Labelled photos from "car-view-cls", an image-classification folder in zakuangyong/yolov11-view-cls-train. The possible labels are: back, back left side 45 degrees, back right side 45 degrees, front, front left side 45 degrees, front right side 45 degrees, left side, right side.

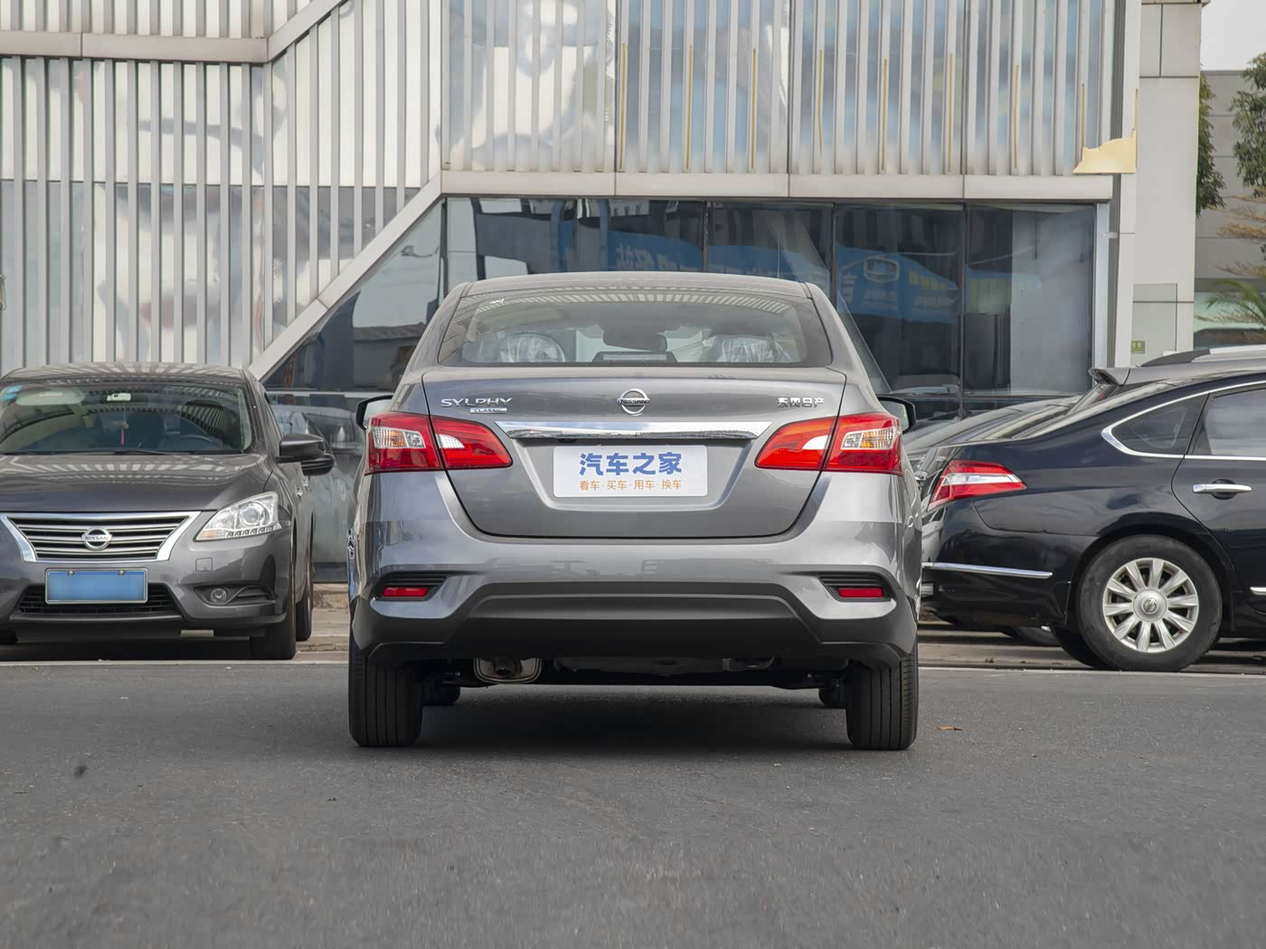
Label: back

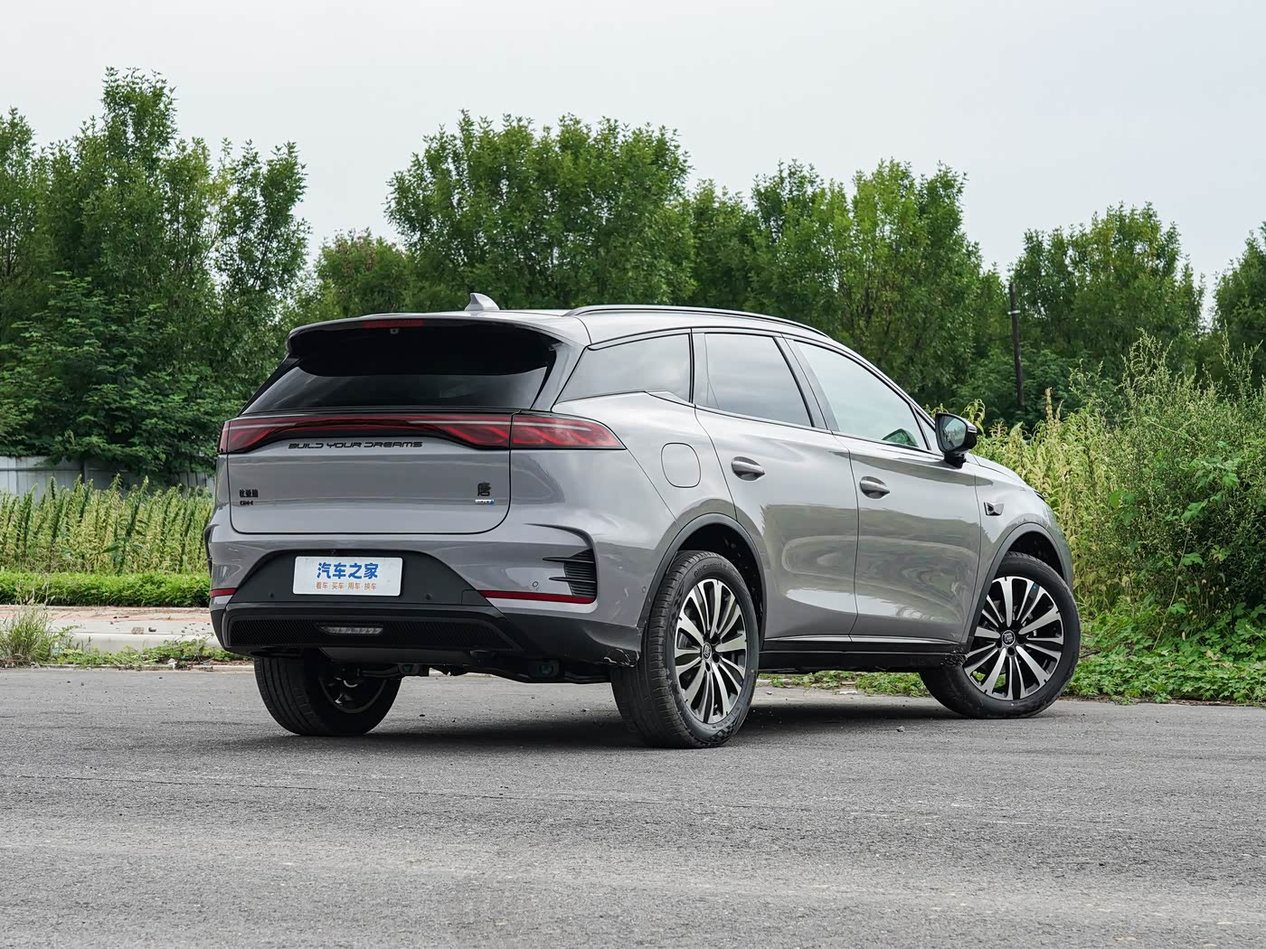
Label: back right side 45 degrees

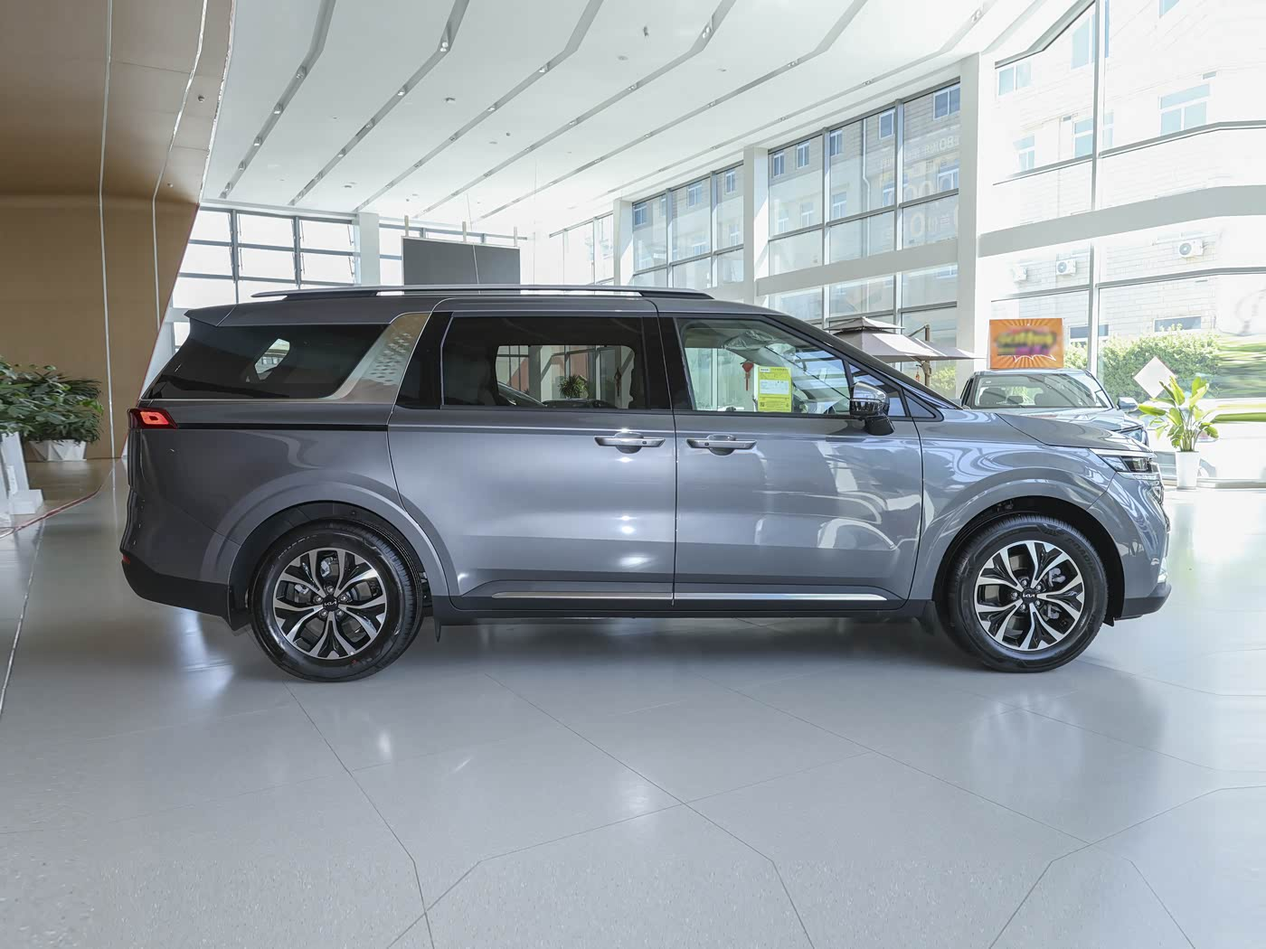
Label: right side

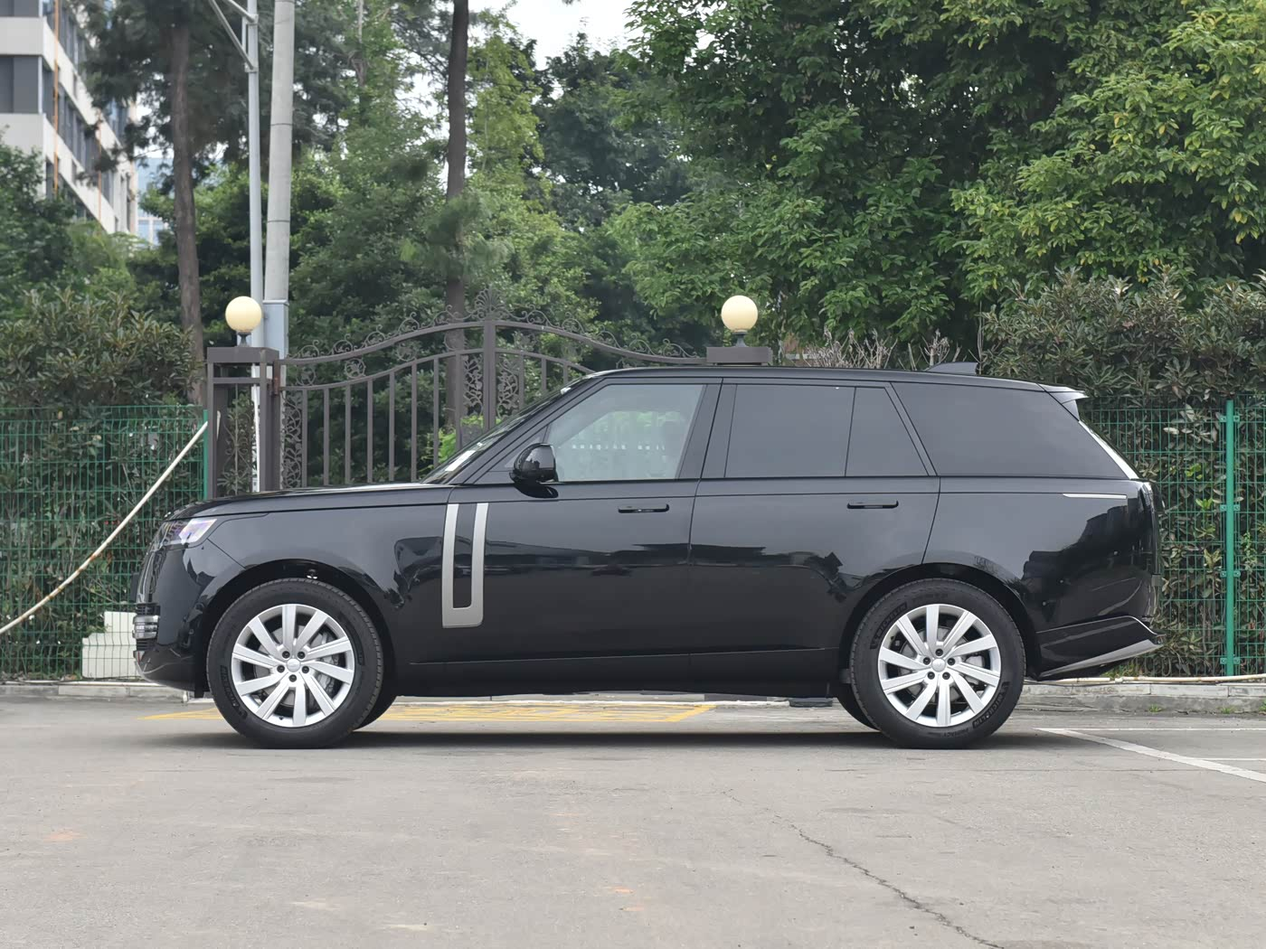
Label: left side

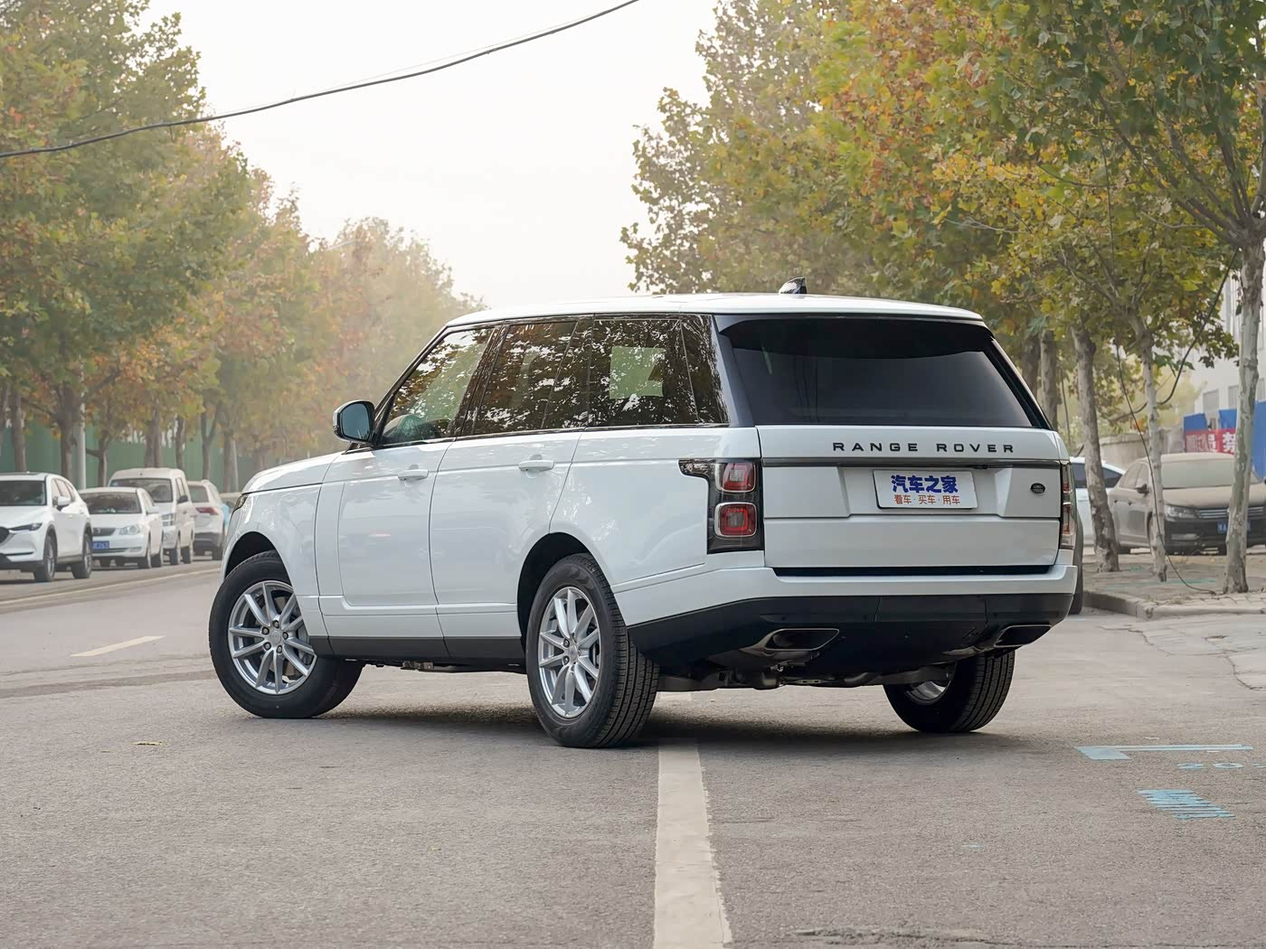
Label: back left side 45 degrees

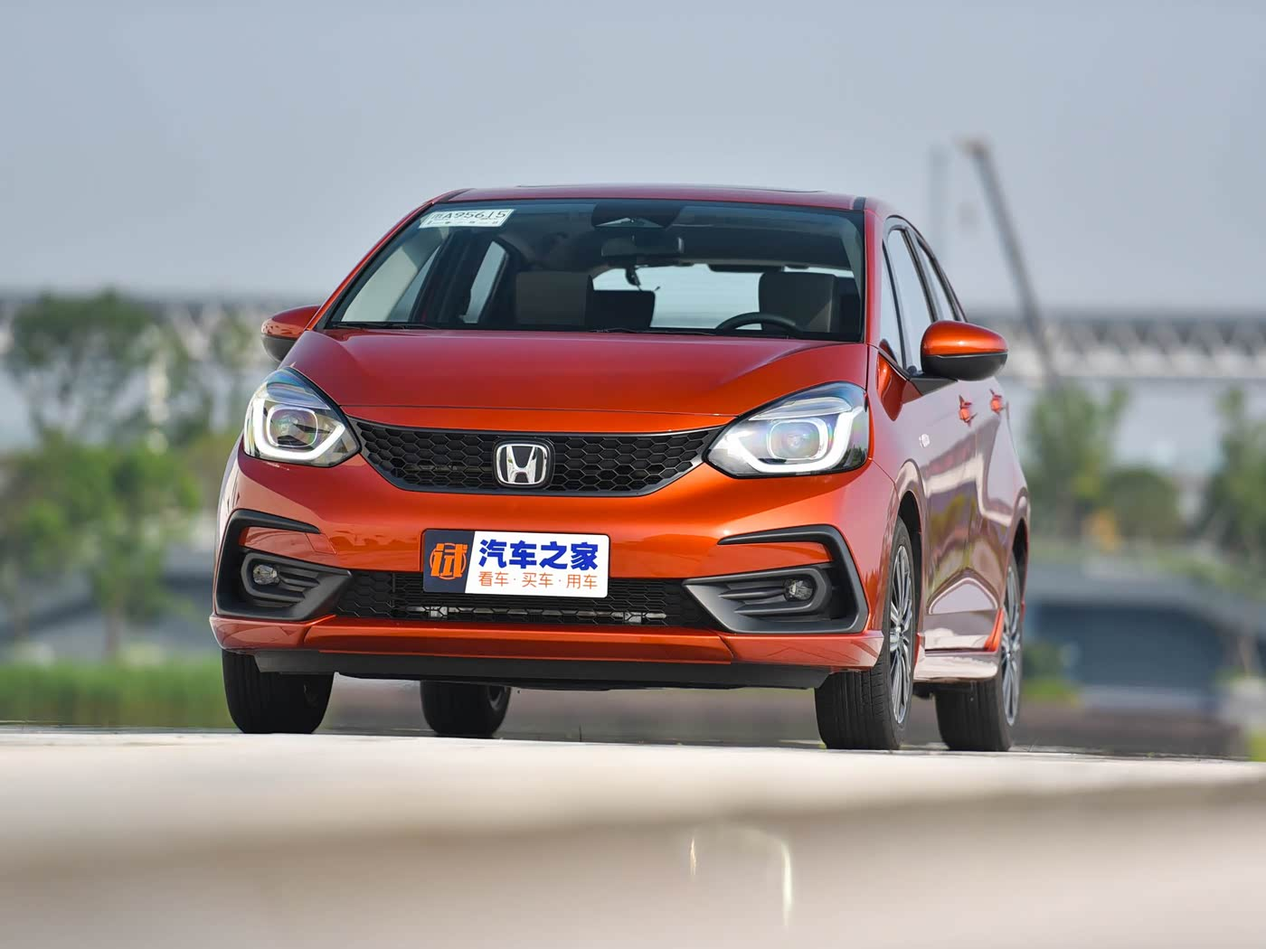
Label: front left side 45 degrees
